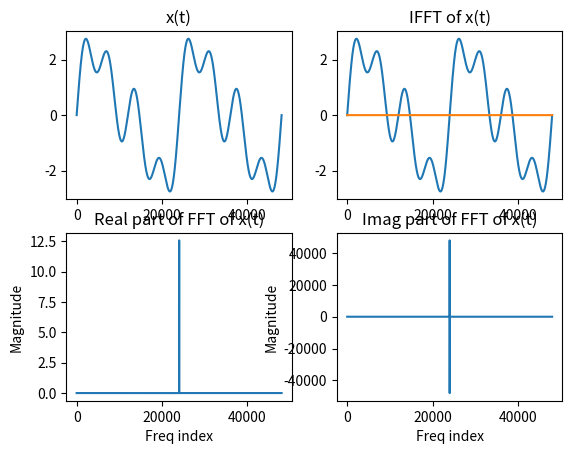

The script that saved this image:
import numpy as np
from matplotlib import pyplot as plt

# https://www.youtube.com/watch?v=arYKpiVACvY

num_t = 48000
xt = np.sin(np.linspace(0, 4*np.pi, num_t)) + \
    np.sin(2 * np.linspace(0, 4*np.pi, num_t)) + \
    np.sin(np.linspace(0, 4*np.pi, num_t)) + \
    np.sin(4 * np.linspace(0, 4*np.pi, num_t))
plt.subplot(2, 2, 1)
plt.plot(xt)
plt.title("x(t)")

fxt = np.fft.fft(xt)
print(fxt.dtype)

# FIRST SUBPLOT
plt.subplot(2, 2, 3)
plt.plot(np.fft.fftshift(np.real(fxt)))  # real part of FFT
plt.title("Real part of FFT of x(t)")
plt.ylabel("Magnitude")
plt.xlabel("Freq index")
# SECOND SUBPLOT
plt.subplot(2, 2, 4)
plt.plot(np.fft.fftshift(np.imag(fxt)))  # real part of FFT
plt.title("Imag part of FFT of x(t)")
plt.ylabel("Magnitude")
plt.xlabel("Freq index")

ixt = np.fft.ifft(fxt)
plt.subplot(2, 2, 2)
plt.plot(np.real(ixt))
plt.plot(np.imag(ixt))
plt.title("IFFT of x(t)")
plt.show()

plt.show()
